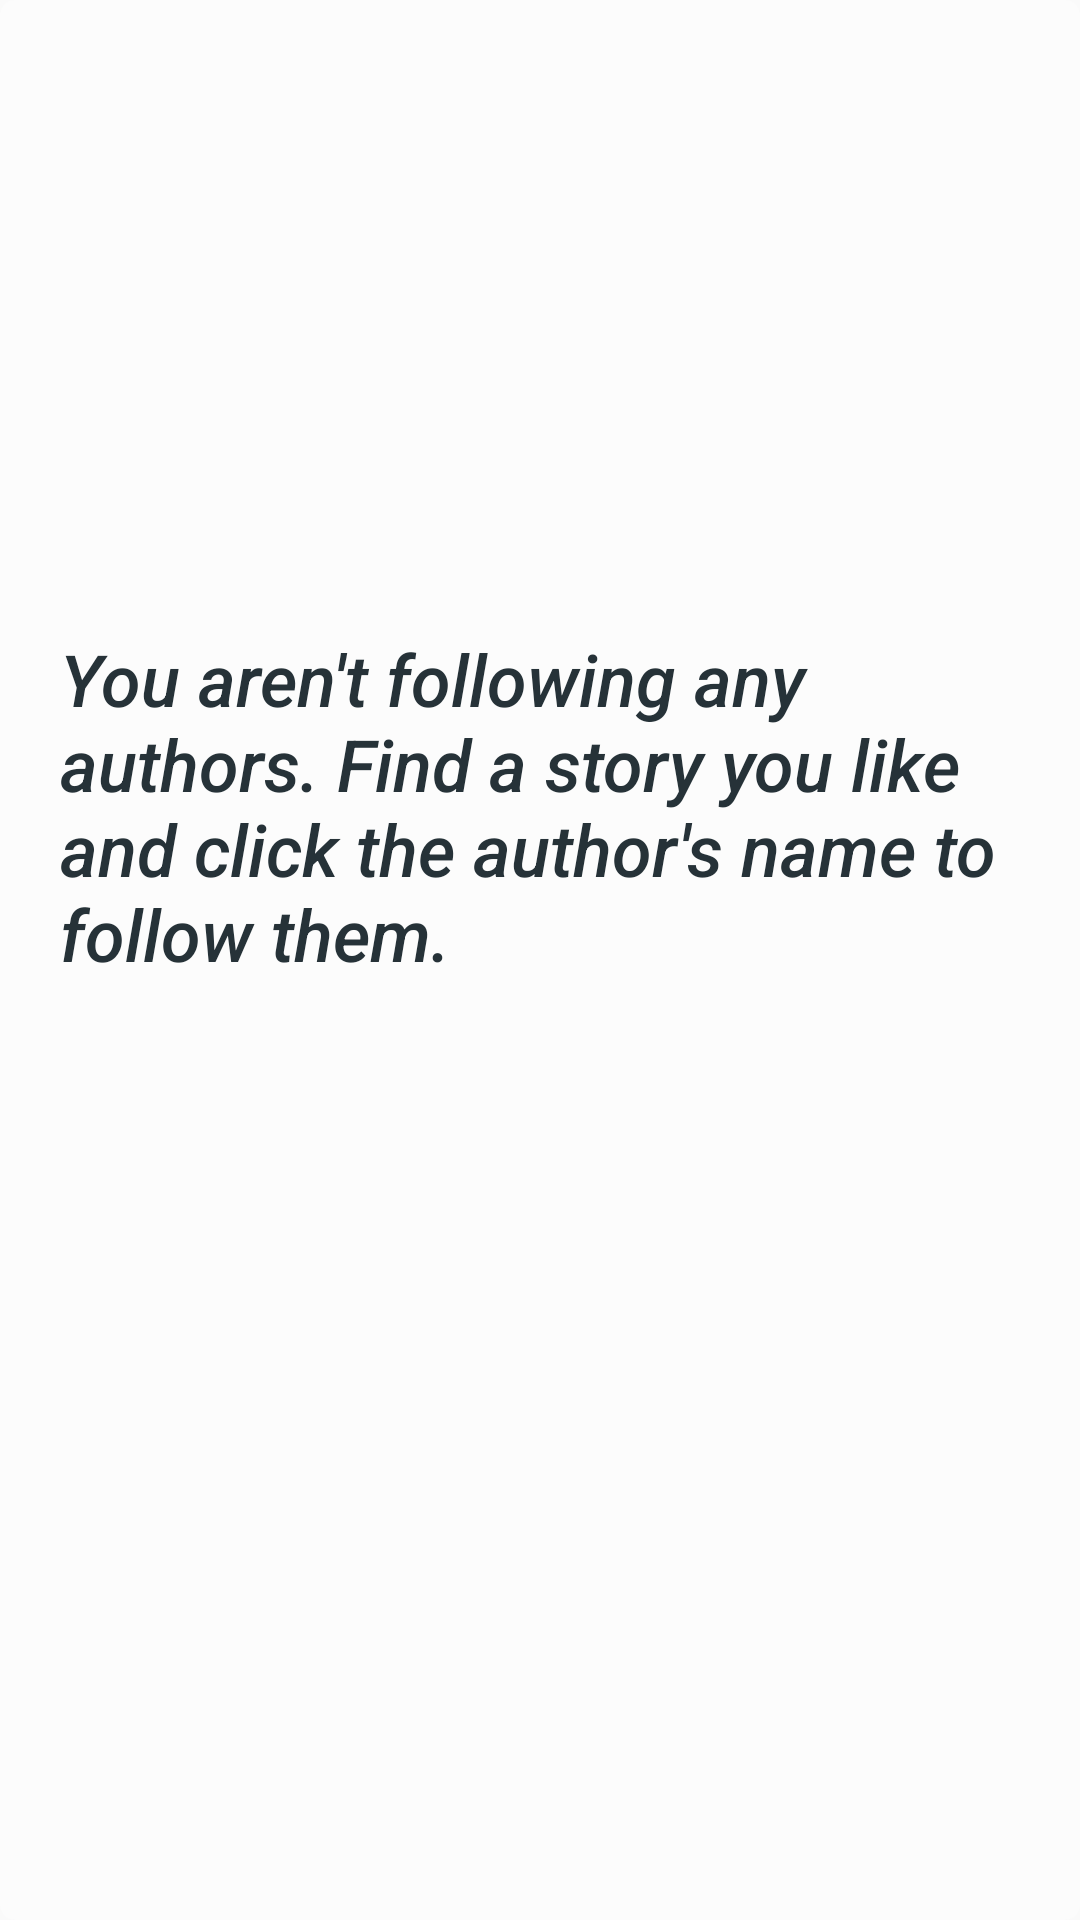

Android layout source for this screen:
<!-- AndroidManifest.xml: application theme Theme.AppCompat.Light.NoActionBar -->
<!-- res/layout/no_authors_card.xml -->
<?xml version="1.0" encoding="utf-8"?>
<androidx.cardview.widget.CardView xmlns:android="http://schemas.android.com/apk/res/android"
    xmlns:app="http://schemas.android.com/apk/res-auto"
    android:theme="@style/Theme"
    android:layout_width="match_parent"
    android:layout_height="match_parent"
    android:layout_margin="3dp"
    app:cardCornerRadius="5dp"
    app:cardBackgroundColor="@color/off_white"
    app:cardElevation="0dp"
    android:id="@+id/no_author_card">

    <androidx.constraintlayout.widget.ConstraintLayout
        android:layout_width="match_parent"
        android:layout_height="match_parent"
        android:layout_margin="5dp"
        android:background="@color/off_white">

        <TextView
            android:id="@+id/noAuthorCardText"
            android:layout_width="match_parent"
            android:layout_height="wrap_content"
            android:layout_marginStart="15dp"
            android:layout_marginEnd="15dp"
            android:fontFamily="sans-serif-medium"
            android:text="@string/no_followed_authors"
            android:textColor="@color/pitch"
            android:textSize="24sp"
            android:textStyle="italic"
            app:layout_constraintBottom_toBottomOf="parent"
            app:layout_constraintEnd_toEndOf="parent"
            app:layout_constraintStart_toStartOf="parent"
            app:layout_constraintTop_toTopOf="parent"
            app:layout_constraintVertical_bias="0.4" />

    </androidx.constraintlayout.widget.ConstraintLayout>

</androidx.cardview.widget.CardView>
<!-- resources referenced by this layout -->
<resources>
  <color name="off_white">#FFfcfcfc</color>
  <color name="pitch">#FF263238</color>
  <string name="no_followed_authors">You aren\'t following any authors. Find a story you like and click the author\'s name to follow them.</string>
  <style name="Theme" parent="Theme.MaterialComponents.Light.NoActionBar">
          
          <item name="colorPrimary">@color/off_white</item>
          <item name="colorPrimaryDark">@color/pitch</item>
          <item name="colorAccent">@color/pitch</item>
          <item name="colorPrimaryVariant">@color/pitch</item>
          <item name="colorOnPrimary">@color/pitch</item>
  
          
          <item name="colorSecondary">@color/pitch</item>
          <item name="colorSecondaryVariant">@color/light_slate</item>
          <item name="colorOnSecondary">@color/off_white</item>
  
          
          <item name="android:statusBarColor" tools:targetApi="l">?attr/colorPrimaryVariant</item>
  
          
          <item name="colorSurface">@color/off_white</item>
          <item name="android:textColorPrimary">@color/pitch</item>
          <item name="android:textColorSecondary">@color/pitch</item>
      </style>
  <color name="light_slate">#FF62727b</color>
</resources>
